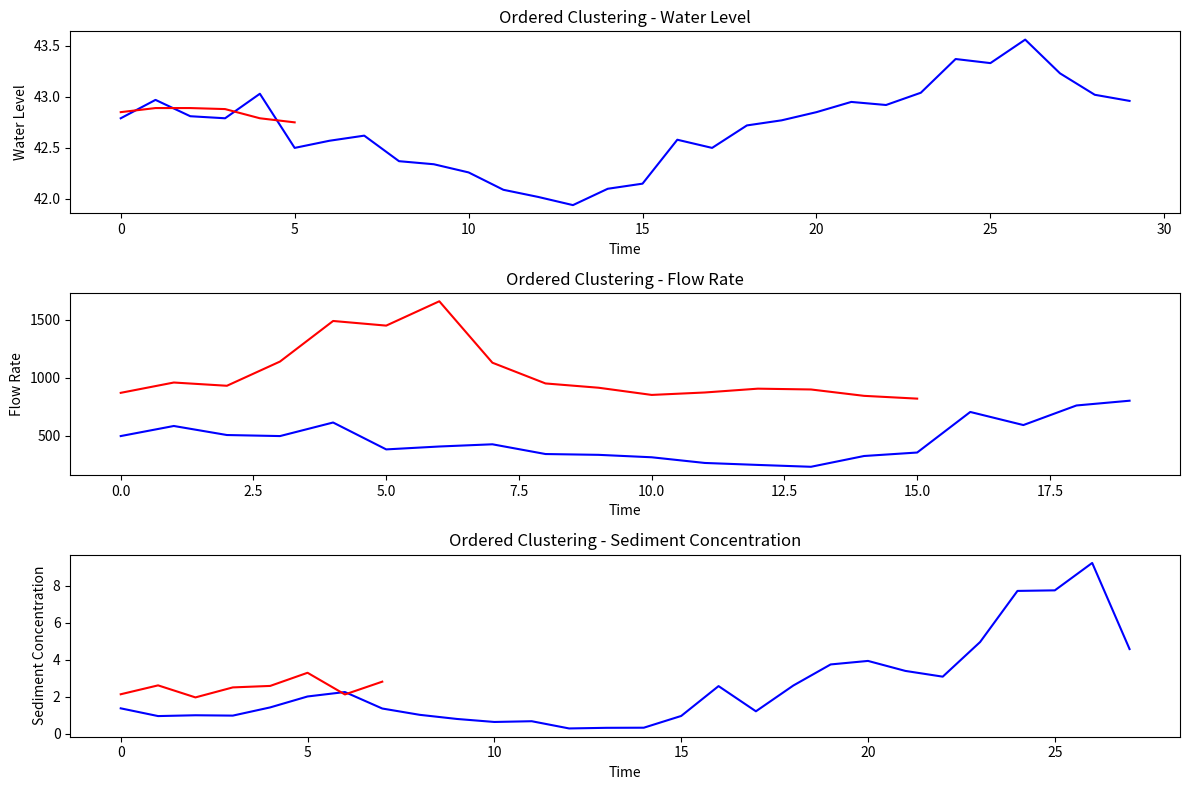

Recreate this plot in Python.
# [redacted]
#开发时间：2023/9/9 10:07
import numpy as np
import matplotlib.pyplot as plt

# 输入数据
water_level = np.array([42.79, 42.97, 42.81, 42.79, 43.03, 42.5, 42.57, 42.62, 42.37, 42.34, 42.26, 42.09, 42.02, 41.94, 42.1, 42.15, 42.58, 42.5, 42.72, 42.77, 42.85, 42.95, 42.92, 43.04, 43.37, 43.33, 43.56, 43.23, 43.02, 42.96, 42.85, 42.89, 42.89, 42.88, 42.79, 42.75])
flow_rate = np.array([497, 584, 506, 497, 614, 382, 407, 426, 342, 335, 314, 265, 248, 232, 325, 355, 705, 592, 761, 802, 870, 959, 931, 1140, 1490, 1450, 1660, 1130, 951, 914, 852, 873, 906, 899, 844, 820])
sediment_concentration = np.array([1.37, 0.952, 0.996, 0.977, 1.42, 2.01, 2.25, 1.36, 1.02, 0.796, 0.634, 0.674, 0.284, 0.318, 0.324, 0.958, 2.57, 1.21, 2.6, 3.74, 3.93, 3.39, 3.08, 4.95, 7.71, 7.74, 9.22, 4.57, 2.13, 2.61, 1.96, 2.5, 2.58, 3.29, 2.12, 2.81])

# 有序聚类分析结果
best_split_point_water = 30
best_split_point_flow = 20
best_split_point_sediment = 28

# 绘制效果图
plt.figure(figsize=(12, 8))

# 水位效果图
plt.subplot(3, 1, 1)
plt.plot(water_level[:best_split_point_water], 'b')
plt.plot(water_level[best_split_point_water:], 'r')
plt.xlabel('Time')
plt.ylabel('Water Level')
plt.title('Ordered Clustering - Water Level')

# 流量效果图
plt.subplot(3, 1, 2)
plt.plot(flow_rate[:best_split_point_flow], 'b')
plt.plot(flow_rate[best_split_point_flow:], 'r')
plt.xlabel('Time')
plt.ylabel('Flow Rate')
plt.title('Ordered Clustering - Flow Rate')

# 含沙量效果图
plt.subplot(3, 1, 3)
plt.plot(sediment_concentration[:best_split_point_sediment], 'b')
plt.plot(sediment_concentration[best_split_point_sediment:], 'r')
plt.xlabel('Time')
plt.ylabel('Sediment Concentration')
plt.title('Ordered Clustering - Sediment Concentration')

plt.tight_layout()
plt.show()
